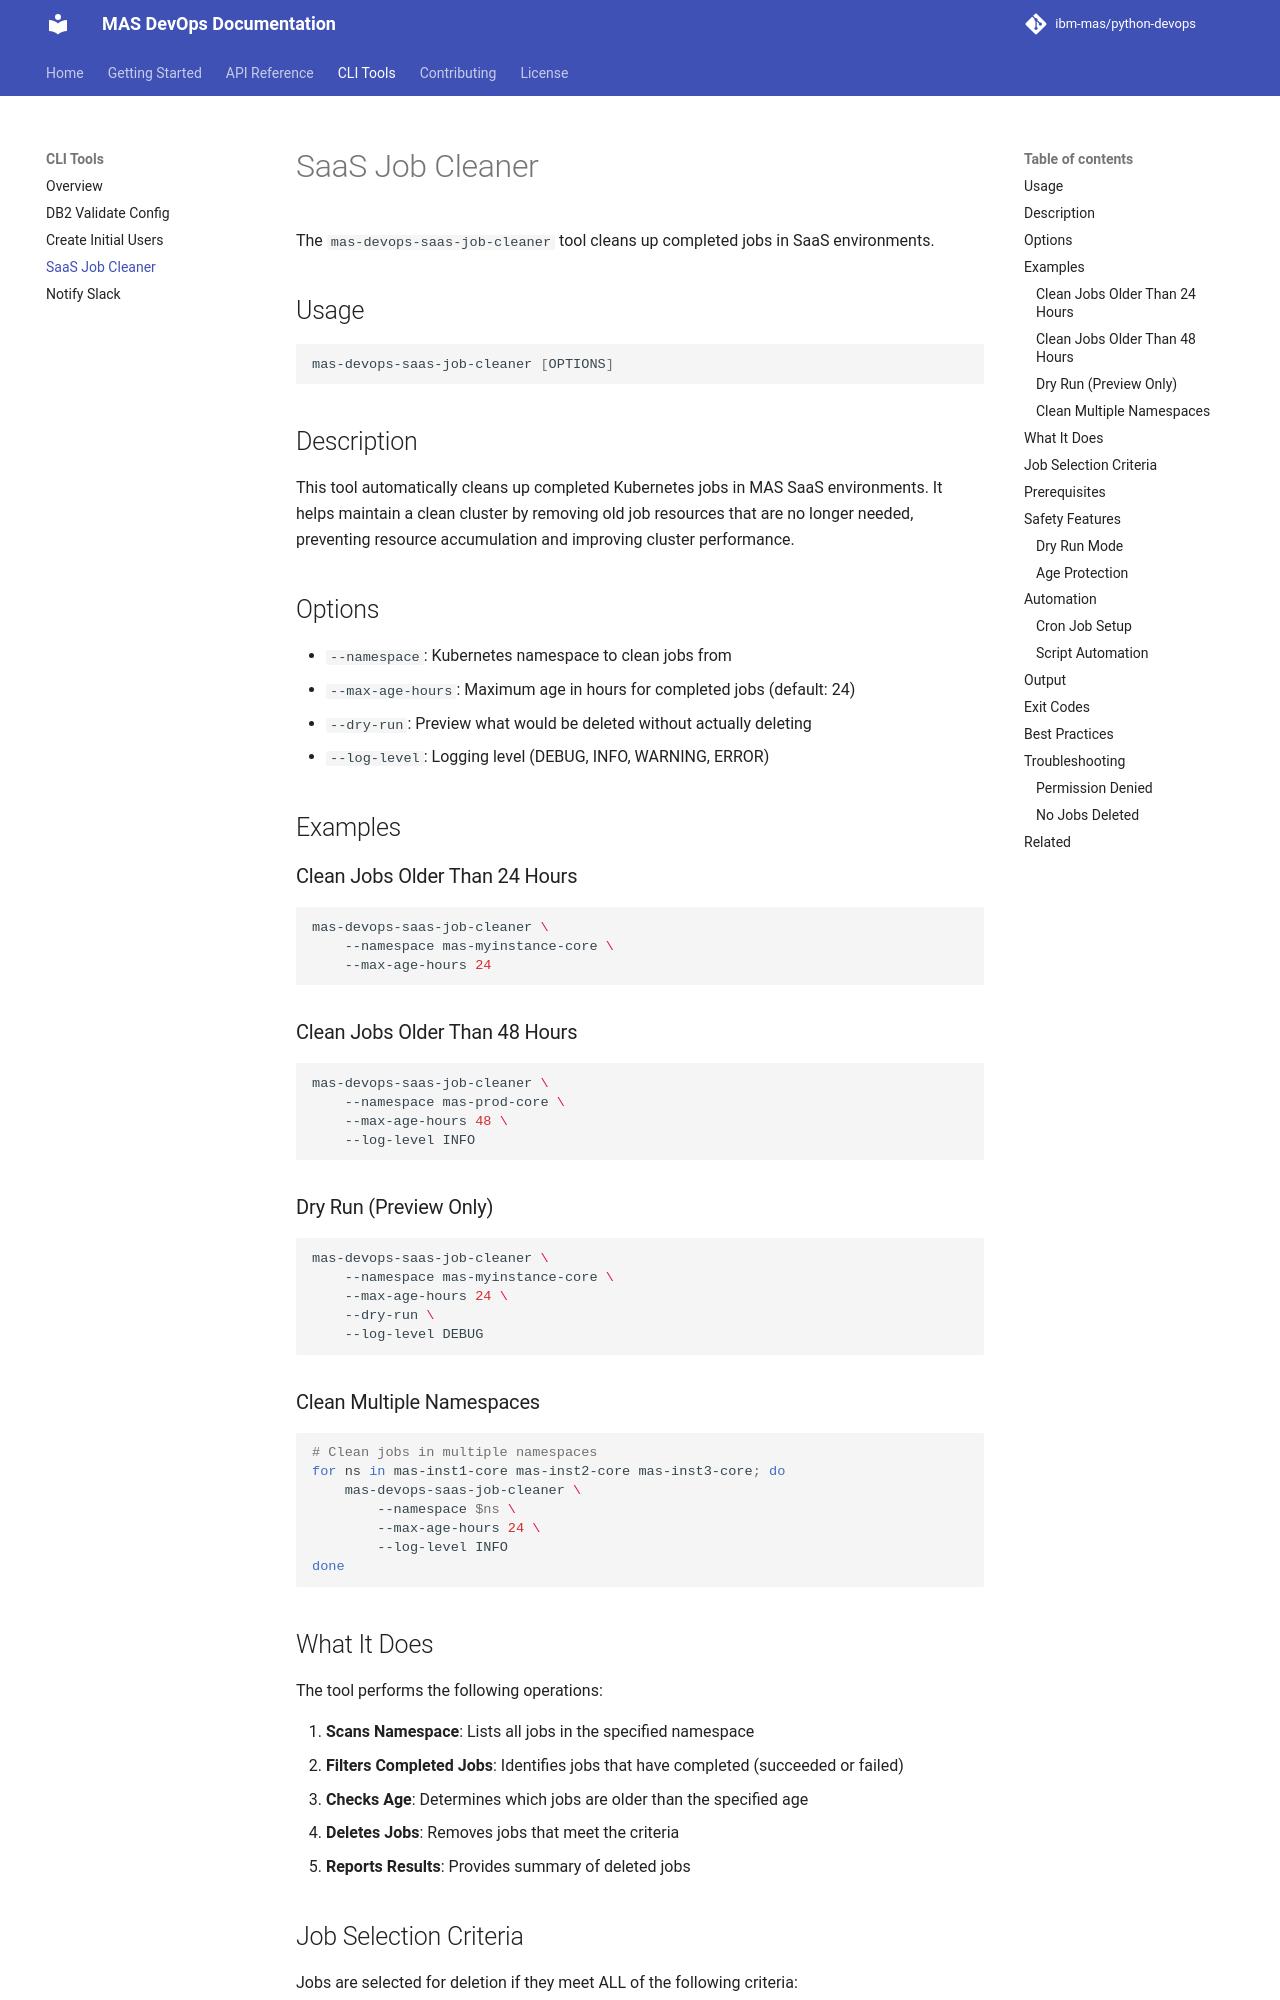

repository: ibm-mas/python-devops · page: cli/saas-job-cleaner/index.html · generator: mkdocs

# SaaS Job Cleaner

The `mas-devops-saas-job-cleaner` tool cleans up completed jobs in SaaS environments.

## Usage

```bash
mas-devops-saas-job-cleaner [OPTIONS]
```

## Description

This tool automatically cleans up completed Kubernetes jobs in MAS SaaS environments. It helps maintain a clean cluster by removing old job resources that are no longer needed, preventing resource accumulation and improving cluster performance.

## Options

- `--namespace`: Kubernetes namespace to clean jobs from
- `--max-age-hours`: Maximum age in hours for completed jobs (default: 24)
- `--dry-run`: Preview what would be deleted without actually deleting
- `--log-level`: Logging level (DEBUG, INFO, WARNING, ERROR)

## Examples

### Clean Jobs Older Than 24 Hours

```bash
mas-devops-saas-job-cleaner \
    --namespace mas-myinstance-core \
    --max-age-hours 24
```

### Clean Jobs Older Than 48 Hours

```bash
mas-devops-saas-job-cleaner \
    --namespace mas-prod-core \
    --max-age-hours 48 \
    --log-level INFO
```

### Dry Run (Preview Only)

```bash
mas-devops-saas-job-cleaner \
    --namespace mas-myinstance-core \
    --max-age-hours 24 \
    --dry-run \
    --log-level DEBUG
```

### Clean Multiple Namespaces

```bash
# Clean jobs in multiple namespaces
for ns in mas-inst1-core mas-inst2-core mas-inst3-core; do
    mas-devops-saas-job-cleaner \
        --namespace $ns \
        --max-age-hours 24 \
        --log-level INFO
done
```

## What It Does

The tool performs the following operations:

1. **Scans Namespace**: Lists all jobs in the specified namespace
2. **Filters Completed Jobs**: Identifies jobs that have completed (succeeded or failed)
3. **Checks Age**: Determines which jobs are older than the specified age
4. **Deletes Jobs**: Removes jobs that meet the criteria
5. **Reports Results**: Provides summary of deleted jobs
